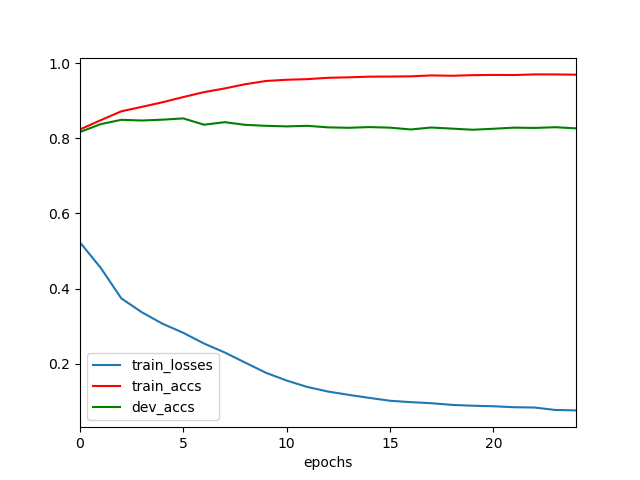

The file beside this chart, header and first rows:
	epochs	train_losses	train_accs	dev_accs
0	0	0.523	0.8238	0.817
1	1	0.4554	0.8483	0.8379
2	2	0.3739	0.8721	0.8494
3	3	0.3368	0.8839	0.8476
4	4	0.3063	0.8963	0.8498
5	5	0.2822	0.91	0.8531
6	6	0.2537	0.9231	0.8364
7	7	0.23	0.9329	0.8431
8	8	0.2028	0.9442	0.836
9	9	0.1758	0.9528	0.8334
10	10	0.1552	0.956	0.8319
11	11	0.138	0.9577	0.8334
12	12	0.1259	0.9613	0.8293
13	13	0.1171	0.9625	0.8282
14	14	0.109	0.9643	0.83
15	15	0.1014	0.9646	0.8286
16	16	0.09765	0.9652	0.8237
17	17	0.09481	0.9676	0.8289
18	18	0.09041	0.9667	0.8259
19	19	0.08812	0.9683	0.823
20	20	0.0867	0.9689	0.8256
21	21	0.08417	0.9687	0.8286
22	22	0.08333	0.9703	0.8278
23	23	0.07687	0.9703	0.8297
24	24	0.07569	0.9696	0.8267
